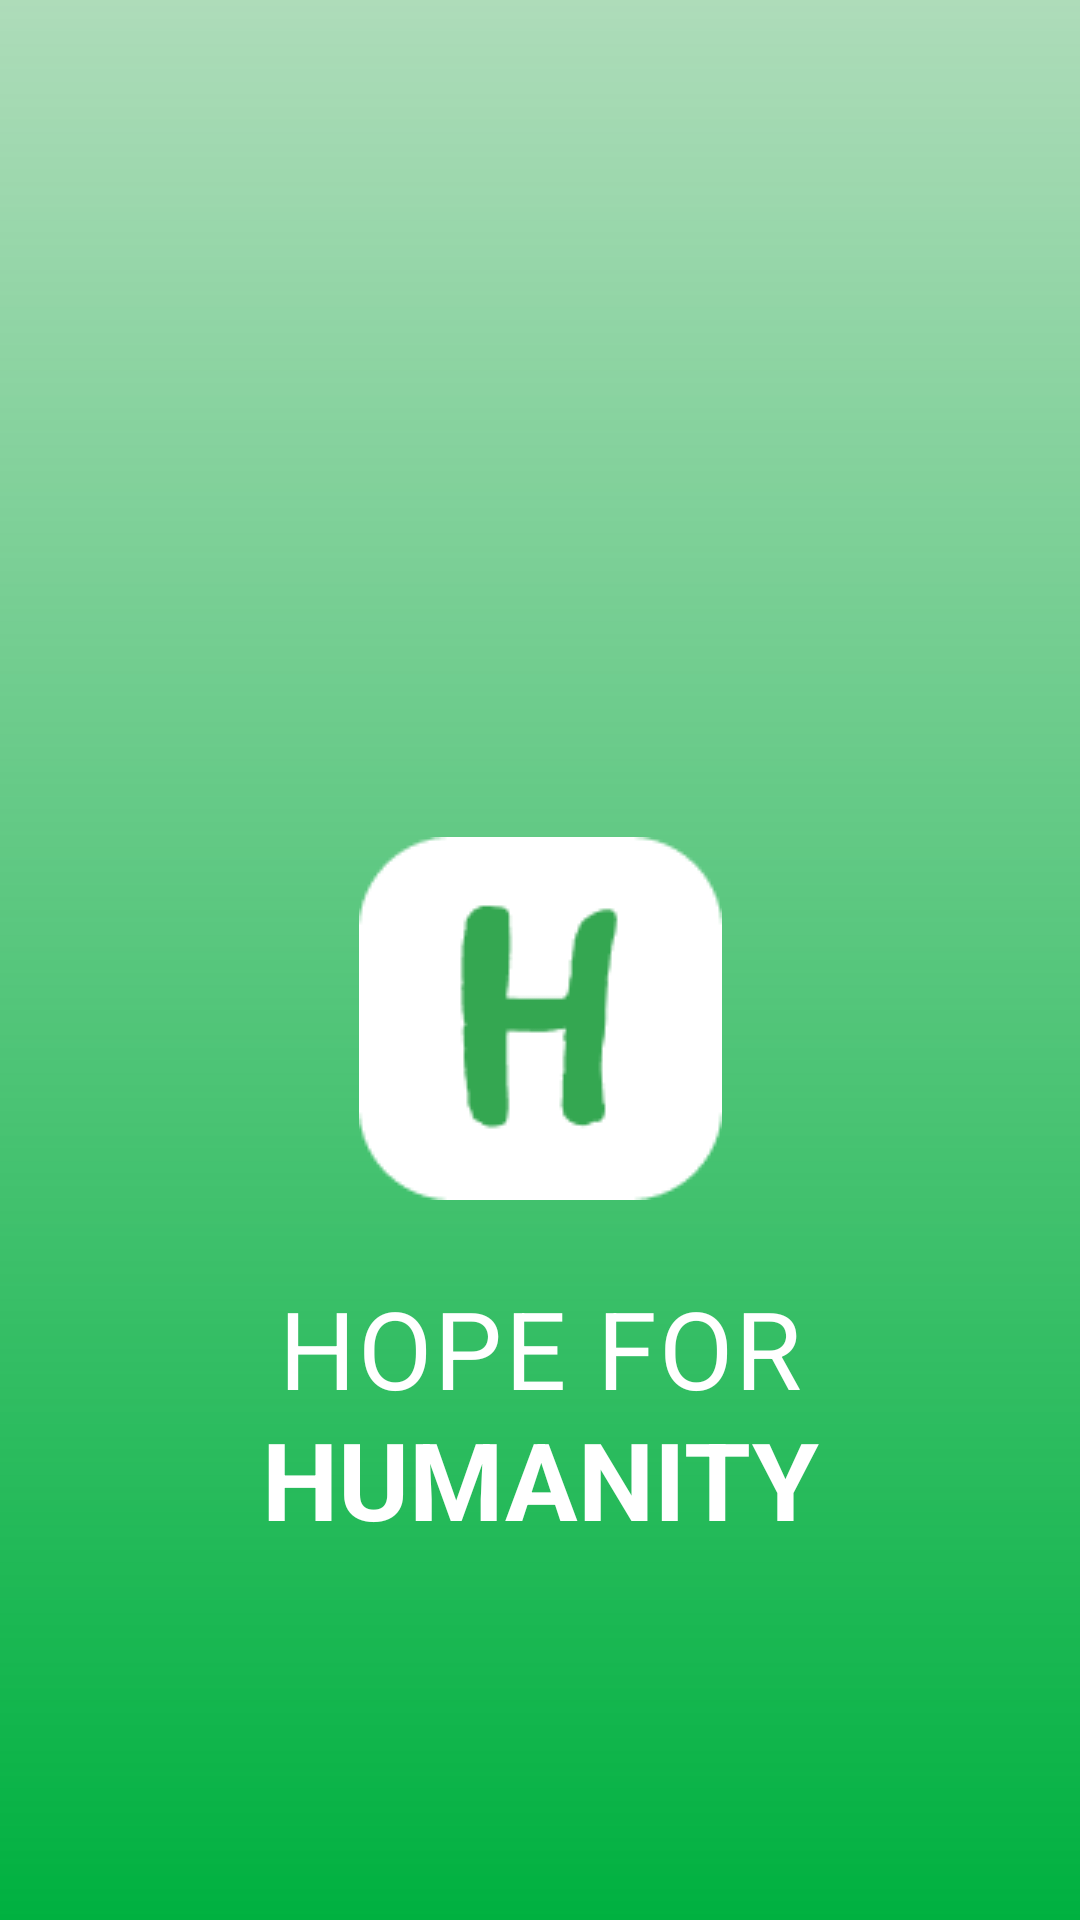

Here is an Android app screen rendered from its layout file. Give the layout XML and the strings, colors and styles it references.
<!-- AndroidManifest.xml: application theme Theme.PankajDemo -->
<!-- res/layout/activity_design.xml -->
<?xml version="1.0" encoding="utf-8"?>
<androidx.constraintlayout.widget.ConstraintLayout
    xmlns:android="http://schemas.android.com/apk/res/android"
    xmlns:app="http://schemas.android.com/apk/res-auto"
    xmlns:tools="http://schemas.android.com/tools"
    android:id="@+id/main"
    android:layout_width="match_parent"
    android:layout_height="match_parent"
    tools:context=".DesignActivity">

    <FrameLayout
        android:layout_width="match_parent"
        android:layout_height="match_parent"
        app:layout_constraintBottom_toBottomOf="parent"
        app:layout_constraintEnd_toEndOf="parent"
        app:layout_constraintStart_toStartOf="parent"
        app:layout_constraintTop_toTopOf="parent">

        <ImageView
            android:layout_width="match_parent"
            android:layout_height="match_parent"
            android:src="@drawable/smileag"
            android:scaleType="fitXY"/>
        <View
            android:layout_width="match_parent"
            android:layout_height="match_parent"
            android:background="@drawable/splashscreen_background"/>

        <androidx.constraintlayout.widget.ConstraintLayout
            android:layout_width="match_parent"
            android:layout_height="match_parent">

            <ImageView
                android:id="@+id/logoag"
                android:layout_width="121dp"
                android:layout_height="121dp"
                android:layout_marginTop="279dp"
                android:src="@drawable/logoag"
                app:layout_constraintEnd_toEndOf="parent"
                app:layout_constraintStart_toStartOf="parent"
                app:layout_constraintTop_toTopOf="parent" />

            <TextView
                android:id="@+id/firsttext"
                android:layout_width="wrap_content"
                android:layout_height="wrap_content"
                android:text="HOPE FOR"
                android:textColor="#ffffff"
                android:textSize="36sp"
                android:letterSpacing="0.02"
                android:layout_marginTop="25dp"
                app:layout_constraintEnd_toEndOf="@+id/logoag"
                app:layout_constraintStart_toStartOf="@+id/logoag"
                app:layout_constraintTop_toBottomOf="@+id/logoag" />

            <TextView
                android:id="@+id/sectext"
                android:layout_width="wrap_content"
                android:layout_height="wrap_content"
                android:text="HUMANITY"
                android:textColor="#ffffff"
                android:textSize="36sp"
                android:layout_marginTop="-5dp"
                android:textStyle="bold"
                app:layout_constraintEnd_toEndOf="@+id/firsttext"
                app:layout_constraintStart_toStartOf="@+id/firsttext"
                app:layout_constraintTop_toBottomOf="@+id/firsttext" />

            <TextView
                android:id="@+id/dec"
                android:layout_width="wrap_content"
                android:layout_height="wrap_content"
                android:text="Welcome to \nhope for humanity"
                android:textColor="#005014"
                android:textSize="29sp"
                android:gravity="center"
                android:lineHeight="33dp"
                android:layout_marginTop="140dp"
                android:textStyle="bold"
                app:layout_constraintEnd_toEndOf="@+id/logoag"
                app:layout_constraintStart_toStartOf="@+id/logoag"
                app:layout_constraintTop_toBottomOf="@+id/sectext" />

        </androidx.constraintlayout.widget.ConstraintLayout>
    </FrameLayout>
</androidx.constraintlayout.widget.ConstraintLayout>
<!-- resources referenced by this layout -->
<resources>
  <!-- drawable logoag: png bitmap (drawable, 2127 bytes) -->
  <!-- drawable splashscreen_background (drawable) -->
  <?xml version="1.0" encoding="utf-8"?>
  <shape xmlns:android="http://schemas.android.com/apk/res/android">
  
      <gradient android:startColor="#00B140"
          android:endColor="#6634A751"
          android:angle="90"
          android:type="linear" />
  
  </shape>
  <style name="Theme.PankajDemo" parent="Theme.MaterialComponents.Light.NoActionBar">
  
      </style>
</resources>
